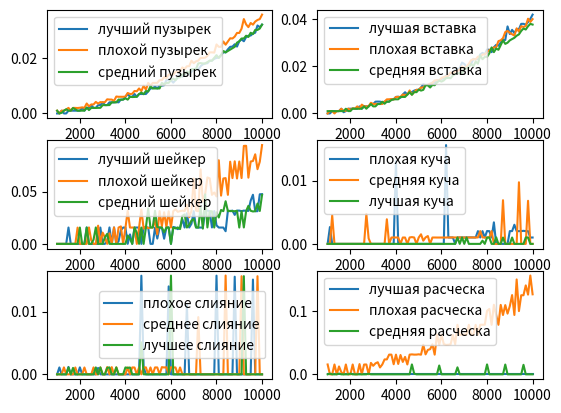

Recreate this plot in Python.
import numpy as np
import matplotlib.pyplot as plt

x = np.linspace(1000, 10001, 91)
y1_best = (10**(-9))*np.array([0, 0, 999900, 0, 0, 999200, 1000700, 999600, 1000800, 999200, 986500, 1999400, 1000100, 1991600, 2066800, 2998400, 1998700, 1991600, 2991600, 3001200, 4001400, 3001000, 2999200, 4003900, 4000400, 4002600, 4097200, 3998500, 5019500, 4992800, 5995000, 6994100, 6014000, 5997100, 7000600, 5988400, 6995700, 6998200, 7011900, 6998800, 7978300, 8999100, 9095900, 9683200, 9004900, 10000700, 9999200, 10169200, 12000700, 11997300, 12003000, 11093100, 12026200, 12995500, 14002700, 13298700, 13997500, 15000000, 14088200, 14996100, 16013400, 16091000, 15801400, 17007600, 17681500, 17999700, 18082800, 18998500, 19021300, 19667500, 20002100, 20092100, 20998500, 22086400, 21995000, 23098600, 23990100, 24081600, 24931600, 24096600, 25995500, 26689900, 26000000, 27505900, 27999600, 28071600, 28779300, 29083400, 31677400, 31080700, 31999100])
y1_middle = (10**(-9))*np.array([998800, 0, 999700, 1004700, 1411500, 2004900, 1002500, 2006800, 1989900, 1957800, 2042800, 2187700, 2036200, 3576500, 2560900, 3236500, 3235800, 4146300, 3549200, 4088600, 4012000, 4079400, 5086900, 5003900, 4996300, 4509300, 6092300, 5998100, 6006600, 5989200, 6077900, 7377500, 6994700, 7075300, 8094500, 7988000, 9003700, 8053400, 9998000, 8588600, 11003700, 10000400, 10997000, 10996500, 11005800, 12000300, 11998300, 13089900, 12678300, 13998400, 13999900, 13998800, 14998700, 15006300, 15105700, 16577700, 15995300, 16999600, 17005200, 18997400, 18111000, 18766000, 19032200, 19997200, 20005600, 20090900, 20720700, 21989400, 22002800, 21913500, 24854300, 24000500, 23996700, 25921400, 24777500, 25929700, 27078400, 26992300, 27684800, 29002900, 28999000, 30528600, 33998800, 32084400, 31101300, 32591000, 31985600, 33100800, 33669700, 33996300, 35602600])
y1_bad = (10**(-9))*np.array([999000, 0, 232500, 1005400, 1507100, 1006400, 1006300, 1956500, 1504300, 1008500, 1004200, 1004000, 1011900, 2132900, 1206700, 2000000, 1996000, 1993900, 2009700, 2014000, 2991000, 2999200, 3008500, 3007700, 4002400, 3992700, 4000900, 5007500, 4906700, 5003300, 5425500, 4972800, 6000000, 5909600, 5944500, 5998700, 7004200, 7514200, 6926900, 8061400, 7915100, 9808700, 8999800, 9000100, 9000000, 8999900, 11000000, 10504000, 10999900, 11009600, 12009700, 12527600, 11999600, 13001200, 13012500, 14002000, 13995500, 15137800, 14535800, 15996200, 15990000, 16002400, 18010900, 18143700, 17997900, 18000000, 18504300, 19009800, 19002000, 20009400, 21001400, 19991500, 20998800, 22503600, 22000000, 22503800, 22999900, 23504100, 24000100, 25506100, 26000000, 26999900, 27002200, 28000000, 27547500, 29074600, 28587500, 30093200, 30084100, 30595600, 31996600])
fig, ax = plt.subplots(nrows= 3 , ncols= 2)
ax[0,0].plot(x, y1_best, label = "лучший пузырек")
ax[0,0].plot(x, y1_middle, label = "плохой пузырек")
ax[0,0].plot(x, y1_bad, label = "средний пузырек")

y2_best = (10**(-9))*np.array([0, 0, 999900, 1000500, 995500, 1000700, 2017900, 512300, 1004800, 1995600, 2003800, 2000600, 2002600, 1998700, 3000800, 1999400, 3001100, 3003400, 2977300, 3956700, 3923200, 4990300, 5028800, 5000300, 4742100, 4959700, 4998200, 4995900, 6000700, 5999600, 6998000, 7099900, 6680200, 7999400, 8998300, 8004200, 8998900, 9090900, 9669000, 9997200, 9996000, 10980300, 12357600, 11997200, 12086900, 11962800, 13098800, 13005600, 13980800, 13914800, 14640700, 15000700, 16004000, 16087600, 16929500, 17067200, 18284300, 19000100, 19000100, 21574800, 20992000, 19790300, 19997400, 21033200, 23153600, 22915900, 23098200, 24999600, 25684600, 25003500, 27093300, 26997200, 26002000, 28061600, 29077700, 28736400, 30073500, 31088100, 31175300, 36916800, 33684800, 35456000, 34081800, 35686900, 35734500, 37997800, 38013000, 37631200, 38769500, 40090200, 41915700])
y2_middle = (10**(-9))*np.array([0, 1010900, 998300, 0, 1008900, 992200, 1989100, 1006800, 1149700, 2004900, 1518500, 2181400, 1994300, 3001000, 1999800, 3738600, 2997500, 2995500, 3008300, 4531100, 4000500, 4071200, 4003300, 3997000, 3996200, 5026600, 5976600, 5998800, 6094700, 5905300, 6997400, 6998700, 6999800, 8001100, 7808700, 7998400, 9749000, 8000100, 9002500, 9998600, 10007000, 10996200, 10994100, 12005600, 12093100, 12678600, 12926600, 13994400, 14074500, 13925500, 15077400, 15372800, 15683400, 16000900, 17431500, 16679500, 18012700, 17989400, 18690300, 19984500, 19001800, 19931100, 21071800, 22609500, 23025300, 22895100, 24086500, 23850000, 25000000, 24999800, 25996700, 26804300, 27512100, 27993700, 28103400, 30687500, 31004200, 31915300, 34522000, 34990700, 34183300, 33589200, 33020400, 36096100, 34681600, 37001600, 36678200, 37099800, 40179400, 38801200, 40000700])
y2_bad = (10**(-9))*np.array([974800, 970000, 1027300, 916300, 950300, 998300, 999800, 1000100, 1999800, 1000000, 1000000, 2084500, 1997400, 2000500, 1998200, 2008600, 2994200, 1999900, 3001800, 3997500, 2999200, 3000000, 4001600, 3997500, 4976500, 4112000, 5002800, 4997700, 5691600, 6003600, 6003300, 5994200, 6992200, 7010400, 6992200, 8001500, 9004300, 7912600, 9080900, 9000900, 10088200, 9691900, 9996500, 11996800, 11916400, 11000100, 12092600, 11962600, 13127600, 13915400, 13504700, 13999900, 15000100, 15081600, 14943000, 16152200, 16683400, 16980400, 17019200, 17006800, 18995100, 19091200, 19698300, 20993100, 20002300, 22005100, 21087800, 24597600, 22999700, 24000100, 24002300, 25503900, 28000200, 25999800, 27534800, 26999400, 28990700, 31002300, 29503900, 30000000, 31000100, 31552100, 32076900, 32970200, 33536100, 35000100, 35999900, 35591700, 37001100, 38001400, 37690100])
ax[0,1].plot(x, y2_best, label = "лучшая вставка")
ax[0,1].plot(x, y2_middle, label = "плохая вставка")
ax[0,1].plot(x, y2_bad, label = "средняя вставка")

y3_best = (10**(-9))*np.array([0, 0, 0, 0, 0, 15637600, 0, 0, 0, 0, 0, 0, 0, 15712500, 0, 0, 0, 0, 0, 15617900, 0, 0, 2591400, 15713000, 0, 15696100, 0, 2594400, 13089700, 15631600, 15626800, 0, 9083000, 0, 15619800, 15626300, 15627200, 0, 15632500, 15626700, 15619200, 0, 0, 15624200, 5083600, 15628700, 15625100, 4928100, 15626500, 15717400, 0, 16177700, 15625200, 14073100, 15627200, 23709800, 15639100, 29257200, 15630500, 19206900, 31247600, 15704300, 15619700, 15623900, 15622200, 31336300, 31801800, 31326500, 15713000, 31337700, 17716800, 15627400, 15623400, 15623100, 12094000, 31810000, 31244700, 31797600, 27712900, 31797000, 31820400, 31255200, 31806800, 31650700, 31522000, 41349800, 46962700, 31250000, 31246700, 47412400, 47516200])
y3_middle = (10**(-9))*np.array([0, 0, 0, 0, 0, 0, 0, 0, 0, 15573200, 0, 0, 0, 0, 15699800, 3364100, 0, 0, 17407100, 543900, 10817400, 6086000, 0, 10088100, 0, 15720900, 0, 15618200, 16701500, 0, 15083300, 31643600, 15631100, 15624600, 15625100, 0, 15625100, 32917400, 14588400, 16681000, 15011000, 15639400, 15701900, 22632300, 9083100, 31343400, 16861900, 30225000, 16092600, 31253000, 15624900, 31250400, 33120800, 30650900, 31322500, 31806400, 31338600, 37590100, 25478900, 31336800, 62527200, 31809800, 31170300, 71198900, 40534600, 47232300, 63541200, 62605200, 46876400, 49146500, 45342500, 79933700, 46137100, 62513700, 62886900, 46874600, 78576300, 62885400, 78932200, 62505800, 78727400, 62924400, 93663000, 93763000, 63308600, 78725600, 79234900, 85640100, 71394000, 78537400, 94458200])
y3_bad = (10**(-9))*np.array([0, 0, 0, 0, 0, 0, 0, 0, 0, 0, 15628600, 0, 0, 15623800, 0, 0, 4004100, 15703500, 0, 0, 0, 6366600, 9581700, 0, 0, 0, 0, 0, 0, 0, 0, 8004000, 5079000, 0, 15626600, 10548800, 0, 15624900, 0, 15625600, 33837500, 15628500, 15629900, 31648400, 16112800, 15613100, 15625100, 11088800, 15623100, 15696600, 0, 15627900, 14745500, 15722100, 14177000, 26760000, 28219200, 15622400, 18210800, 22295700, 23788100, 15709700, 15628400, 35178500, 14589400, 47367400, 15706100, 31180500, 31175200, 15623300, 30206300, 25211900, 32409400, 31261000, 40771800, 31267800, 31555500, 31266400, 31254200, 31591100, 15628000, 31249100, 15702000, 31343500, 36381700, 31633100, 30995400, 31251400, 38561600, 31432400, 46885600])
ax[1,0].plot(x, y3_best, label = "лучший шейкер")
ax[1,0].plot(x, y3_middle, label = "плохой шейкер")
ax[1,0].plot(x, y3_bad, label = "средний шейкер")

y4_best = (10**(-9))*np.array([0, 2659600, 0, 0, 0, 0, 0, 0, 0, 0, 0, 0, 0, 0, 0, 0, 0, 0, 0, 0, 0, 0, 0, 0, 0, 0, 0, 0, 0, 0, 13055800, 0, 0, 0, 0, 0, 0, 0, 0, 0, 0, 0, 0, 0, 0, 0, 0, 0, 0, 0, 0, 0, 15627600, 1019800, 1005300, 1003900, 0, 1004800, 1017000, 1004800, 1005500, 1027900, 1017200, 1027000, 1018300, 1019300, 2023100, 1007300, 2019500, 1007900, 2035300, 2017400, 1010100, 3407200, 0, 0, 0, 0, 0, 0, 2019400, 2024300, 3028000, 2015800, 2016800, 2020000, 2065300, 2018600, 2013400, 1004400, 1007800])
y4_middle = (10**(-9))*np.array([0, 0, 4515200, 0, 0, 0, 0, 0, 0, 0, 0, 0, 0, 0, 0, 0, 0, 4733800, 863000, 0, 0, 0, 0, 0, 0, 0, 3892900, 0, 1005100, 1009600, 1012500, 1006900, 0, 1008100, 1007200, 0, 1017500, 1073400, 1013000, 0, 1010400, 1518400, 506100, 1017500, 1245800, 0, 1007200, 1009400, 1004200, 1003700, 1003900, 1003900, 1006200, 1020100, 1017600, 1024000, 1018700, 1010400, 1020900, 1008100, 1007200, 1007600, 1018900, 1013500, 1015900, 1012400, 1017000, 2031300, 1009600, 1008000, 1014500, 1025900, 2028500, 0, 0, 0, 0, 6908000, 0, 0, 0, 0, 0, 0, 9745800, 0, 0, 0, 6816600, 0, 0])
y4_bad = (10**(-9))*np.array([0, 0, 0, 0, 0, 0, 0, 0, 0, 0, 0, 0, 0, 0, 0, 0, 0, 0, 0, 0, 0, 0, 0, 0, 0, 0, 0, 0, 0, 0, 0, 0, 0, 0, 0, 0, 0, 0, 0, 0, 0, 0, 0, 0, 0, 0, 0, 0, 0, 0, 0, 0, 0, 0, 0, 0, 0, 1013300, 0, 1014900, 0, 1010900, 0, 0, 0, 0, 0, 0, 509800, 0, 1010600, 1011000, 0, 0, 1035400, 0, 0, 1007000, 0, 0, 0, 1007300, 0, 0, 0, 0, 0, 1008700, 1013700, 0, 0])
ax[1,1].plot(x, y4_best, label = "плохая куча")
ax[1,1].plot(x, y4_middle, label = "средняя куча")
ax[1,1].plot(x, y4_bad, label = "лучшая куча")

y5_best = (10**(-9))*np.array([0, 1096300, 0, 0, 0, 1180800, 0, 0, 0, 0, 1112000, 0, 0, 0, 0, 0, 0, 0, 1018500, 0, 0, 0, 0, 0, 0, 0, 0, 0, 0, 0, 0, 0, 0, 0, 0, 0, 0, 15703600, 1177300, 0, 0, 0, 0, 0, 0, 0, 0, 0, 0, 14004500, 0, 0, 0, 0, 0, 0, 0, 11081800, 0, 0, 0, 0, 0, 0, 0, 0, 0, 0, 0, 0, 15717900, 0, 0, 0, 0, 0, 0, 0, 15548100, 0, 0, 0, 0, 0, 0, 0, 15094700, 0, 0, 0, 0])
y5_middle = (10**(-9))*np.array([0, 0, 0, 1107900, 0, 0, 0, 0, 1093000, 0, 0, 0, 1093300, 0, 0, 0, 1105200, 0, 0, 1092500, 0, 0, 1161100, 0, 1146500, 0, 1110300, 0, 0, 0, 0, 1092900, 0, 1099900, 1086500, 0, 1104400, 0, 1092500, 1107100, 0, 1102000, 0, 1099700, 1096700, 0, 1145000, 1091700, 1128900, 0, 1132000, 1094700, 1097300, 0, 1100200, 0, 0, 0, 0, 0, 0, 0, 9111000, 0, 0, 0, 0, 0, 0, 0, 0, 0, 0, 0, 15737300, 0, 0, 0, 0, 0, 0, 15624200, 0, 0, 0, 0, 0, 0, 15628700, 0, 0])
y5_bad = (10**(-9))*np.array([0, 0, 0, 0, 0, 1098400, 0, 1026400, 0, 0, 0, 0, 0, 0, 0, 0, 0, 1105600, 0, 1107900, 0, 0, 1024500, 1107600, 0, 0, 1104300, 0, 0, 0, 1097500, 1024200, 1088100, 0, 0, 0, 0, 5088800, 0, 0, 0, 0, 0, 0, 0, 0, 0, 0, 0, 0, 15719000, 0, 0, 0, 0, 0, 0, 0, 0, 0, 0, 0, 0, 0, 0, 0, 0, 0, 0, 0, 0, 0, 0, 0, 0, 0, 0, 0, 0, 0, 0, 0, 15633700, 0, 0, 0, 0, 0, 0, 0, 0])
ax[2,0].plot(x, y5_best, label = "плохое слияние")
ax[2,0].plot(x, y5_middle, label = "среднее слияние")
ax[2,0].plot(x, y5_bad, label = "лучшее слияние")

y6_best = (10**(-9))*np.array([0, 0, 0, 0, 0, 0, 0, 0, 0, 0, 0, 0, 0, 0, 0, 0, 0, 0, 0, 0, 0, 0, 0, 0, 0, 0, 0, 0, 0, 0, 0, 0, 0, 0, 0, 0, 0, 0, 0, 0, 0, 0, 0, 0, 0, 0, 0, 0, 0, 0, 0, 0, 0, 0, 0, 0, 0, 0, 0, 0, 0, 0, 0, 0, 0, 0, 0, 0, 0, 0, 0, 0, 0, 0, 0, 0, 0, 0, 0, 0, 0, 0, 0, 0, 0, 0, 0, 0, 0, 0, 0])
y6_middle = (10**(-9))*np.array([15633400, 0, 0, 15622800, 0, 12507500, 3504400, 0, 15629100, 0, 0, 15625700, 0, 0, 16256800, 0, 15502700, 15629000, 0, 18129700, 13502700, 17435600, 19188300, 10901100, 15634700, 23641500, 23654800, 31249000, 31246900, 16007200, 31253400, 16436700, 30632000, 19648000, 27631300, 15644000, 31231000, 31632300, 31253400, 31290500, 31762000, 31132600, 46873500, 31654000, 38801300, 39814600, 47678400, 31249700, 62924300, 46951300, 62892000, 47931100, 46668100, 46882800, 47648200, 62502600, 47745200, 78546600, 62500000, 62904300, 62880900, 62886000, 78541800, 62879900, 62826000, 78507400, 62879700, 78608700, 78598700, 78659600, 100685800, 103686200, 78507000, 110271300, 94136000, 78503800, 110049100, 94053700, 109789700, 96285000, 108136600, 125640900, 94115000, 150455200, 100258800, 125384000, 125393600, 141028800, 126347000, 156678600, 126884500])
y6_bad = (10**(-9))*np.array([0, 1096300, 0, 0, 0, 1180800, 0, 0, 0, 0, 1112000, 0, 0, 0, 0, 0, 0, 0, 1018500, 0, 0, 0, 0, 0, 0, 0, 0, 0, 0, 0, 0, 0, 0, 0, 0, 0, 0, 15703600, 1177300, 0, 0, 0, 0, 0, 0, 0, 0, 0, 0, 14004500, 0, 0, 0, 0, 0, 0, 0, 11081800, 0, 0, 0, 0, 0, 0, 0, 0, 0, 0, 0, 0, 15717900, 0, 0, 0, 0, 0, 0, 0, 15548100, 0, 0, 0, 0, 0, 0, 0, 15094700, 0, 0, 0, 0])
ax[2,1].plot(x, y6_best, label = "лучшая расческа")
ax[2,1].plot(x, y6_middle, label = "плохая расческа")
ax[2,1].plot(x, y6_bad, label = "средняя расческа")

ax[0, 0].legend()
ax[0, 1].legend()
ax[1, 0].legend()
ax[1, 1].legend()
ax[2, 0].legend()
ax[2, 1].legend()
plt.show()